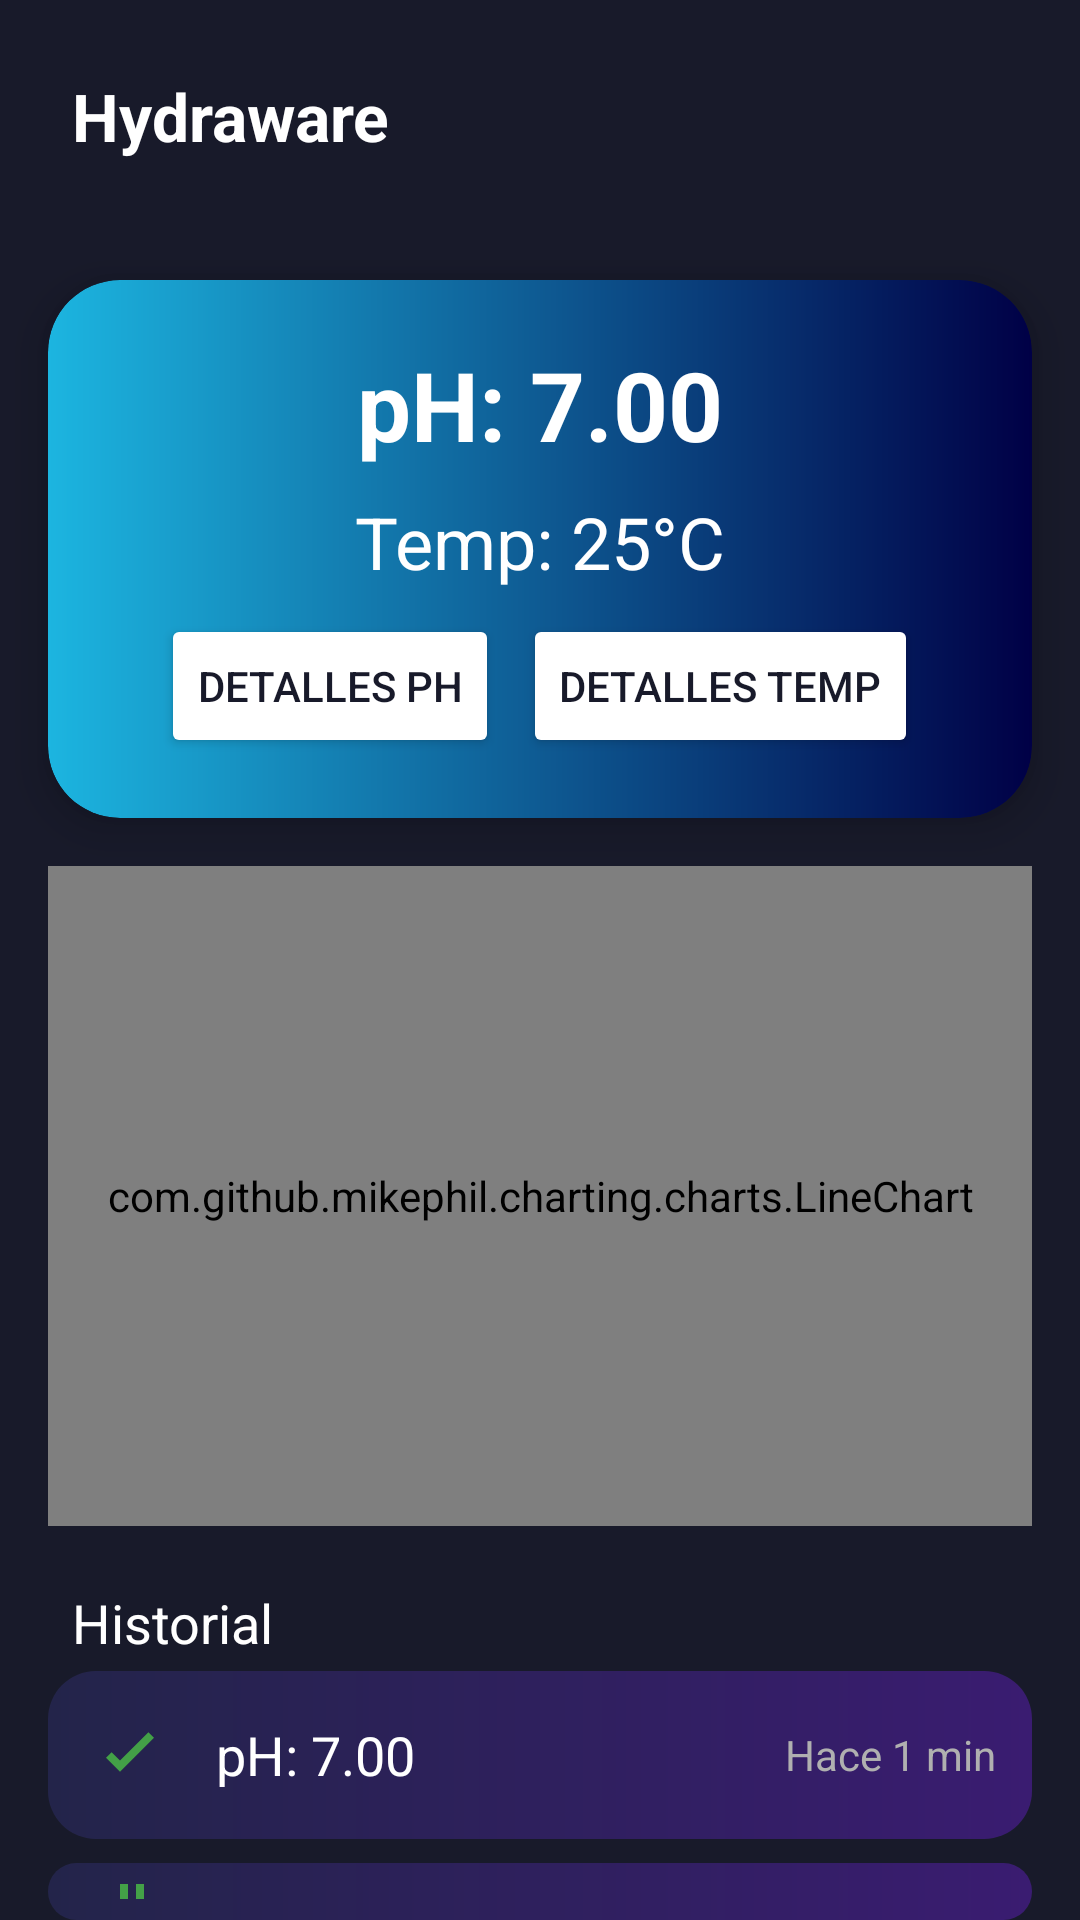

This screen was rendered from an Android layout file. Write that file and the resources it references.
<!-- AndroidManifest.xml: application theme Theme.Hydraware -->
<!-- res/layout/fragment_ph.xml -->
<?xml version="1.0" encoding="utf-8"?>
<LinearLayout xmlns:android="http://schemas.android.com/apk/res/android"
    xmlns:app="http://schemas.android.com/apk/res-auto"
    android:layout_width="match_parent"
    android:layout_height="match_parent"
    android:orientation="vertical"
    android:background="#181A2A"
    android:padding="0dp">

    
    <TextView
        android:id="@+id/headerTitle"
        android:layout_width="match_parent"
        android:layout_height="wrap_content"
        android:text="Hydraware"
        android:textSize="22sp"
        android:textStyle="bold"
        android:padding="24dp"
        android:textColor="#FFFFFF"
        android:textAppearance="@android:style/TextAppearance.Material.Large"
        android:background="@android:color/transparent"/>

    
    <LinearLayout
        android:layout_width="match_parent"
        android:layout_height="wrap_content"
        android:orientation="vertical"
        android:layout_margin="16dp"
        android:padding="20dp"
        android:background="@drawable/bg_card_gradient"
        android:elevation="8dp"
        android:clipToOutline="true"
        android:layout_gravity="center"
        android:gravity="center">

        <TextView
            android:id="@+id/mainPhValue"
            android:layout_width="wrap_content"
            android:layout_height="wrap_content"
            android:text="pH: 7.00"
            android:textSize="32sp"
            android:textStyle="bold"
            android:textColor="#FFFFFF"
            android:layout_marginBottom="8dp"/>

        <TextView
            android:id="@+id/mainTempValue"
            android:layout_width="wrap_content"
            android:layout_height="wrap_content"
            android:text="Temp: 25°C"
            android:textSize="24sp"
            android:textColor="#FFFFFF"
            android:layout_marginBottom="8dp"/>

        <LinearLayout
            android:layout_width="wrap_content"
            android:layout_height="wrap_content"
            android:orientation="horizontal"
            android:gravity="center">
            <Button
                android:id="@+id/btnPhDetails"
                android:layout_width="wrap_content"
                android:layout_height="wrap_content"
                android:text="Detalles pH"
                android:textColor="#181A2A"
                android:backgroundTint="#FFFFFF"
                android:layout_marginEnd="8dp"/>
            <Button
                android:id="@+id/btnTempDetails"
                android:layout_width="wrap_content"
                android:layout_height="wrap_content"
                android:text="Detalles Temp"
                android:textColor="#181A2A"
                android:backgroundTint="#FFFFFF"/>
        </LinearLayout>
    </LinearLayout>

    
    <com.github.mikephil.charting.charts.LineChart
        android:id="@+id/lineChart"
        android:layout_width="match_parent"
        android:layout_height="220dp"
        android:layout_marginHorizontal="16dp"
        android:layout_marginBottom="12dp"
        android:background="#23244A" />

    
    <TextView
        android:layout_width="match_parent"
        android:layout_height="wrap_content"
        android:text="Historial"
        android:textColor="#FFFFFF"
        android:textSize="18sp"
        android:paddingStart="24dp"
        android:paddingTop="8dp"
        android:paddingBottom="4dp"/>

    <LinearLayout
        android:id="@+id/histContainer"
        android:layout_width="match_parent"
        android:layout_height="wrap_content"
        android:orientation="vertical"
        android:paddingHorizontal="16dp"/>

    <LinearLayout
        android:layout_width="match_parent"
        android:layout_height="wrap_content"
        android:orientation="vertical"
        android:paddingHorizontal="16dp">
        <LinearLayout
            android:layout_width="match_parent"
            android:layout_height="wrap_content"
            android:orientation="horizontal"
            android:background="@drawable/bg_card_gradient_small"
            android:padding="12dp"
            android:layout_marginBottom="8dp"
            android:gravity="center_vertical">
            <ImageView
                android:src="@drawable/ic_ph_normal"
                android:layout_width="32dp"
                android:layout_height="32dp"
                android:layout_marginEnd="12dp"/>
            <TextView
                android:id="@+id/histPhValue"
                android:layout_width="0dp"
                android:layout_height="wrap_content"
                android:layout_weight="1"
                android:text="pH: 7.00"
                android:textColor="#FFFFFF"
                android:textSize="18sp"/>
            <TextView
                android:id="@+id/histPhTime"
                android:layout_width="wrap_content"
                android:layout_height="wrap_content"
                android:text="Hace 1 min"
                android:textColor="#B0B0B0"
                android:textSize="14sp"/>
        </LinearLayout>
        <LinearLayout
            android:layout_width="match_parent"
            android:layout_height="wrap_content"
            android:orientation="horizontal"
            android:background="@drawable/bg_card_gradient_small"
            android:padding="12dp"
            android:gravity="center_vertical">
            <ImageView
                android:src="@drawable/ic_temp_normal"
                android:layout_width="32dp"
                android:layout_height="32dp"
                android:layout_marginEnd="12dp"/>
            <TextView
                android:id="@+id/histTempValue"
                android:layout_width="0dp"
                android:layout_height="wrap_content"
                android:layout_weight="1"
                android:text="Temp: 25°C"
                android:textColor="#FFFFFF"
                android:textSize="18sp"/>
            <TextView
                android:id="@+id/histTempTime"
                android:layout_width="wrap_content"
                android:layout_height="wrap_content"
                android:text="Hace 1 min"
                android:textColor="#B0B0B0"
                android:textSize="14sp"/>
        </LinearLayout>
    </LinearLayout>

    

</LinearLayout>
<!-- resources referenced by this layout -->
<resources>
  <!-- drawable bg_card_gradient (drawable) -->
  <?xml version="1.0" encoding="utf-8"?>
  <shape xmlns:android="http://schemas.android.com/apk/res/android"
      android:shape="rectangle">
      <gradient
          android:startColor="#1CB5E0"
          android:endColor="#000046"
          android:angle="0"/>
      <corners android:radius="24dp"/>
  </shape>
  <!-- drawable bg_card_gradient_small (drawable) -->
  <?xml version="1.0" encoding="utf-8"?>
  <shape xmlns:android="http://schemas.android.com/apk/res/android"
      android:shape="rectangle">
      <gradient
          android:startColor="#23244A"
          android:endColor="#3A1C71"
          android:angle="0"/>
      <corners android:radius="16dp"/>
  </shape>
  <!-- drawable ic_ph_normal (drawable) -->
  <vector xmlns:android="http://schemas.android.com/apk/res/android"
      android:width="48dp"
      android:height="48dp"
      android:viewportWidth="24"
      android:viewportHeight="24">
      <path
          android:fillColor="#43A047"
          android:pathData="M9,16.2l-3.5,-3.5 1.4,-1.4L9,13.4l7.1,-7.1 1.4,1.4z"/>
  </vector>
  <!-- drawable ic_temp_normal (drawable) -->
  <vector xmlns:android="http://schemas.android.com/apk/res/android"
      android:width="48dp"
      android:height="48dp"
      android:viewportWidth="24"
      android:viewportHeight="24">
      <path
          android:fillColor="#43A047"
          android:pathData="M15,17.2V7a3,3 0 0,0 -6,0v10.2a5,5 0 1,0 6,0zM12,21a3,3 0 0,1 -3,-3c0,-1.3 0.84,-2.4 2,-2.82V7a1,1 0 0,1 2,0v8.18c1.16,0.42 2,1.52 2,2.82a3,3 0 0,1 -3,3z"/>
  </vector>
  <style name="Theme.Hydraware" parent="Theme.MaterialComponents.DayNight.DarkActionBar">
          <item name="colorPrimary">#22223A</item>
          <item name="colorPrimaryVariant">#1A1026</item>
          <item name="colorOnPrimary">#FFFFFF</item>
          <item name="android:windowBackground">#1A1026</item>
          <item name="android:textColor">#FFFFFF</item>
          <item name="android:colorBackground">#1A1026</item>
          <item name="android:colorForeground">#FFFFFF</item>
          <item name="colorSurface">#22223A</item>
          <item name="colorOnSurface">#FFFFFF</item>
          <item name="colorAccent">#FF4081</item>
          <item name="android:navigationBarColor">#1A1026</item>
          <item name="android:statusBarColor">#1A1026</item>
          
          <item name="colorSecondary">@color/teal_200</item>
          <item name="colorSecondaryVariant">@color/teal_700</item>
          <item name="colorOnSecondary">@color/black</item>
          
      </style>
  <color name="teal_200">#FF03DAC5</color>
  <color name="teal_700">#FF018786</color>
  <color name="black">#000000</color>
</resources>
